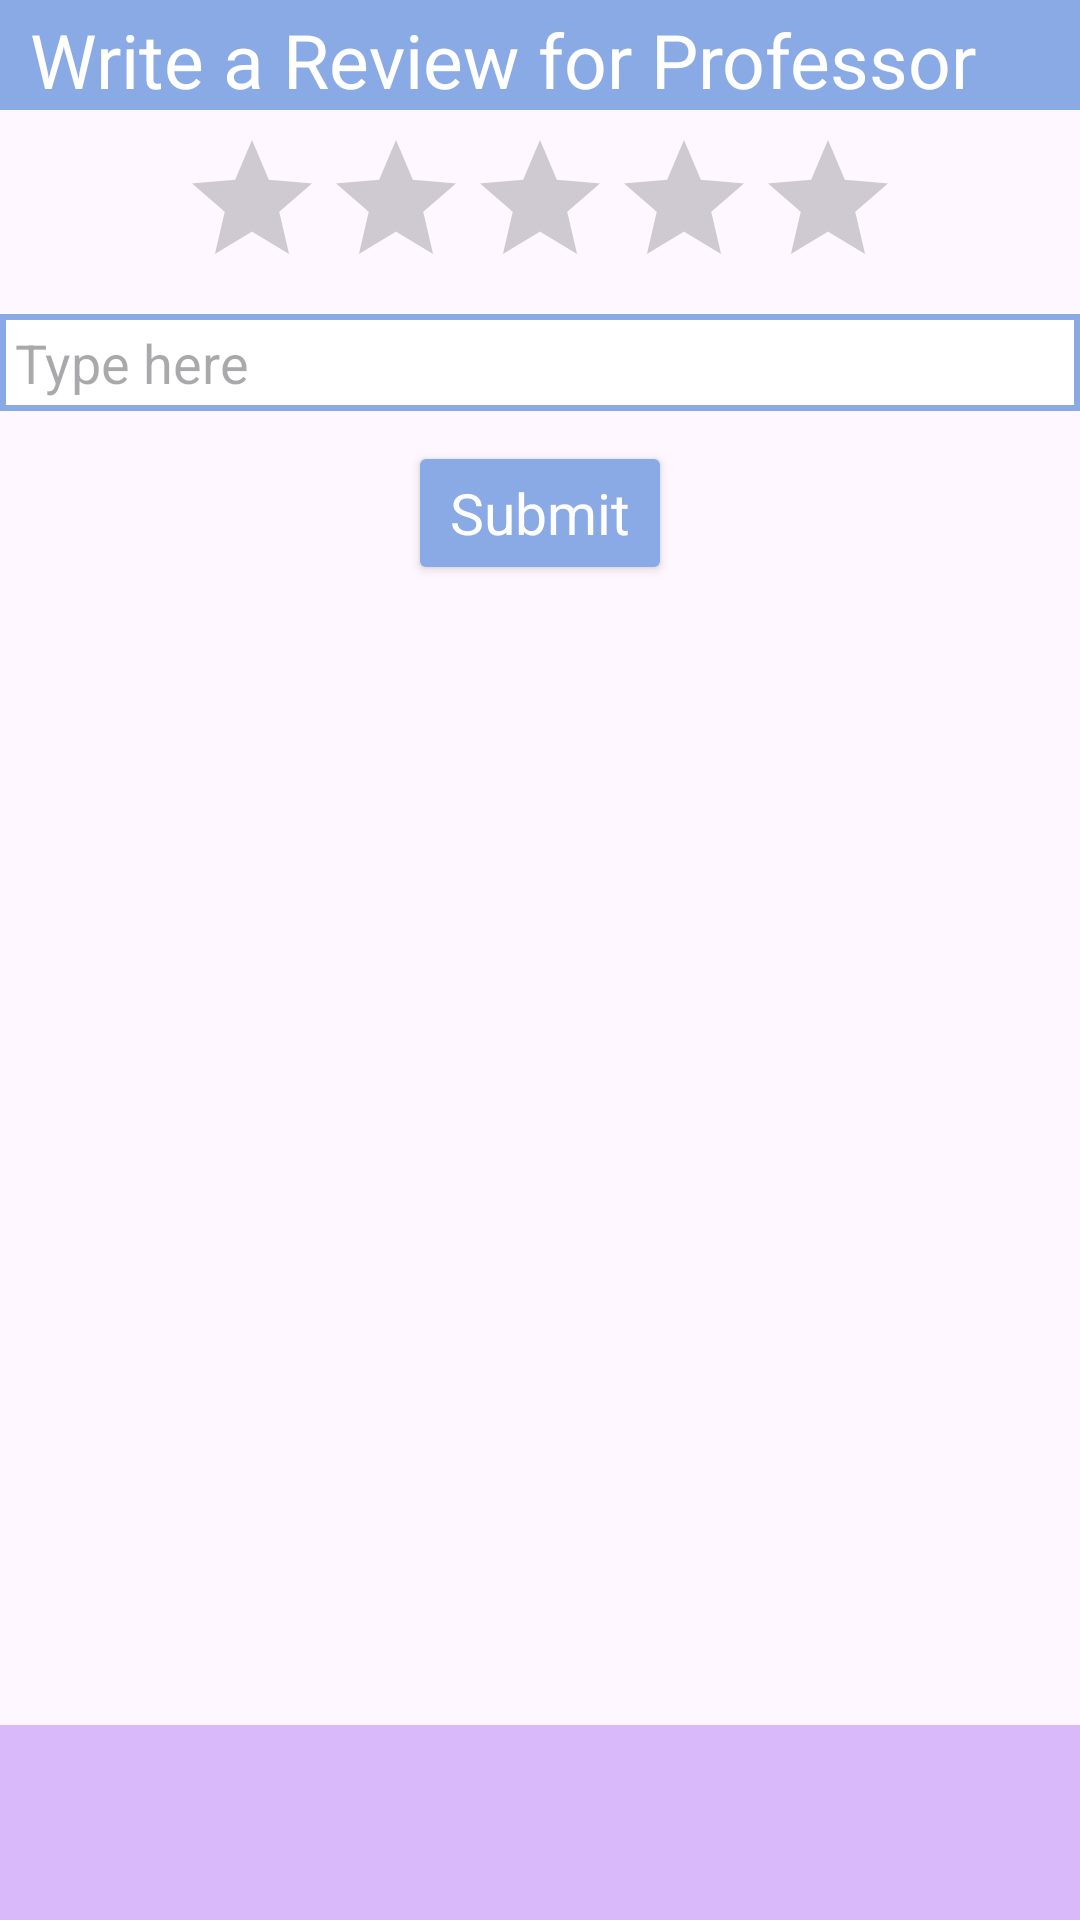

Layout XML and referenced resources for this Android screen:
<!-- AndroidManifest.xml: application theme Theme.FavoriteProfessorApp -->
<!-- res/layout/activity_new_review.xml -->
<?xml version="1.0" encoding="utf-8"?>
<RelativeLayout xmlns:android="http://schemas.android.com/apk/res/android"
    android:layout_width="match_parent"
    android:layout_height="match_parent">

    <TextView
        android:id="@+id/title"
        style="@style/ProfessorTitleLight"
        android:layout_width="match_parent"
        android:layout_height="wrap_content"
        android:paddingLeft="10dp"
        android:paddingTop="3dp"
        android:text="Write a Review for Professor"
        android:textSize="25dp" />

    <RatingBar
        android:layout_width="wrap_content"
        android:layout_height="wrap_content"
        android:layout_below="@+id/title"
        android:id="@+id/rating"
        android:layout_centerHorizontal="true"
        android:layout_marginTop="6dp"
        style="@style/RatingBarLight"
        />

    <EditText
        android:layout_width="375dp"
        android:layout_height="wrap_content"
        android:id="@+id/user_input"
        android:layout_centerHorizontal="true"
        android:paddingTop="4dp"
        android:paddingBottom="4dp"
        android:paddingLeft="5dp"
        android:layout_below="@+id/rating"
        android:gravity="top"
        android:layout_marginTop="5dp"
        android:textSize="18dp"
        android:hint="Type here"
        android:background="@drawable/textbox"
        />

    <Button
        android:layout_width="wrap_content"
        android:layout_height="wrap_content"
        android:layout_below="@+id/user_input"
        style="@style/ButtonStyleLight"
        android:layout_centerHorizontal="true"
        android:layout_marginTop="10dp"
        android:text = "Submit"
        android:padding="0dp"
        android:textSize="19dp"
        android:onClick="addReview"
        />

    <include layout="@layout/activity_nav_bar"/>
</RelativeLayout>
<!-- res/layout/activity_nav_bar.xml (included above) -->
<?xml version="1.0" encoding="utf-8"?>
<RelativeLayout xmlns:android="http://schemas.android.com/apk/res/android"
    android:layout_width="match_parent"
    android:layout_height="match_parent">

    <TextView
        android:layout_width="450dp"
        android:layout_height="65dp"
        android:background="@color/purple"
        android:layout_alignParentBottom="true"
        android:id="@+id/bottom"
        />

    <ImageButton
        android:layout_width="wrap_content"
        android:layout_height="wrap_content"
        android:background="@drawable/ho"
        android:scaleY="1.23"
        android:scaleX=".9"
        android:layout_alignLeft="@+id/bottom"
        android:layout_marginLeft="20dp"
        android:layout_marginTop="720dp"
        android:onClick="goHome"
        />

    <ImageButton
        android:layout_width="wrap_content"
        android:layout_height="wrap_content"
        android:background="@drawable/star"
        android:scaleY="1"
        android:scaleX=".6"
        android:layout_centerHorizontal="true"
        android:layout_marginTop="720dp"
        android:onClick="goFavs"
        />

    <ImageButton
        android:layout_width="wrap_content"
        android:layout_height="wrap_content"
        android:background="@drawable/thought"
        android:scaleY=".9"
        android:scaleX=".5"
        android:layout_marginTop="715dp"
        android:layout_alignRight="@+id/bottom"
        android:layout_marginRight="20dp"
        android:onClick="goReview"
        />

</RelativeLayout>
<!-- resources referenced by this layout -->
<resources>
  <color name="purple">#dab9fa</color>
  <!-- drawable ho: png bitmap (drawable, 818 bytes) -->
  <!-- drawable star: png bitmap (drawable, 1484 bytes) -->
  <!-- drawable textbox (drawable) -->
  <?xml version="1.0" encoding="utf-8"?>
  <shape xmlns:android="http://schemas.android.com/apk/res/android"
      android:shape="rectangle">
  
      <solid android:color="@color/white"/>
  
      <stroke
          android:width="2dp"
          android:color="@color/blue"/>
  </shape>
  <style name="ButtonStyleLight" parent="Base.Theme.FavoriteProfessorApp">
          <item name="android:backgroundTint">@color/blue</item>
          <item name="android:textColor">@color/white</item>
      </style>
  <style name="ProfessorTitleLight">
          <item name="android:textColor">@color/white</item>
          <item name="android:background">@color/blue</item>
          <item name="android:textSize">36sp</item>
      </style>
  <style name="RatingBarLight" parent="Base.Theme.FavoriteProfessorApp">
          <item name="android:progressTint">@color/lightGreen</item>
          <item name="android:rating">2.5</item>
          <item name="android:scaleX">1.27</item>
          <item name="android:scaleY">1.27</item>
      </style>
  <style name="Theme.FavoriteProfessorApp" parent="Base.Theme.FavoriteProfessorApp" />
  <color name="white">#FFFFFFFF</color>
  <color name="blue">#8AAAE5</color>
  <style name="Base.Theme.FavoriteProfessorApp" parent="Theme.Material3.DayNight.NoActionBar">
          
          
      </style>
  <color name="lightGreen">#d2fad3</color>
</resources>
